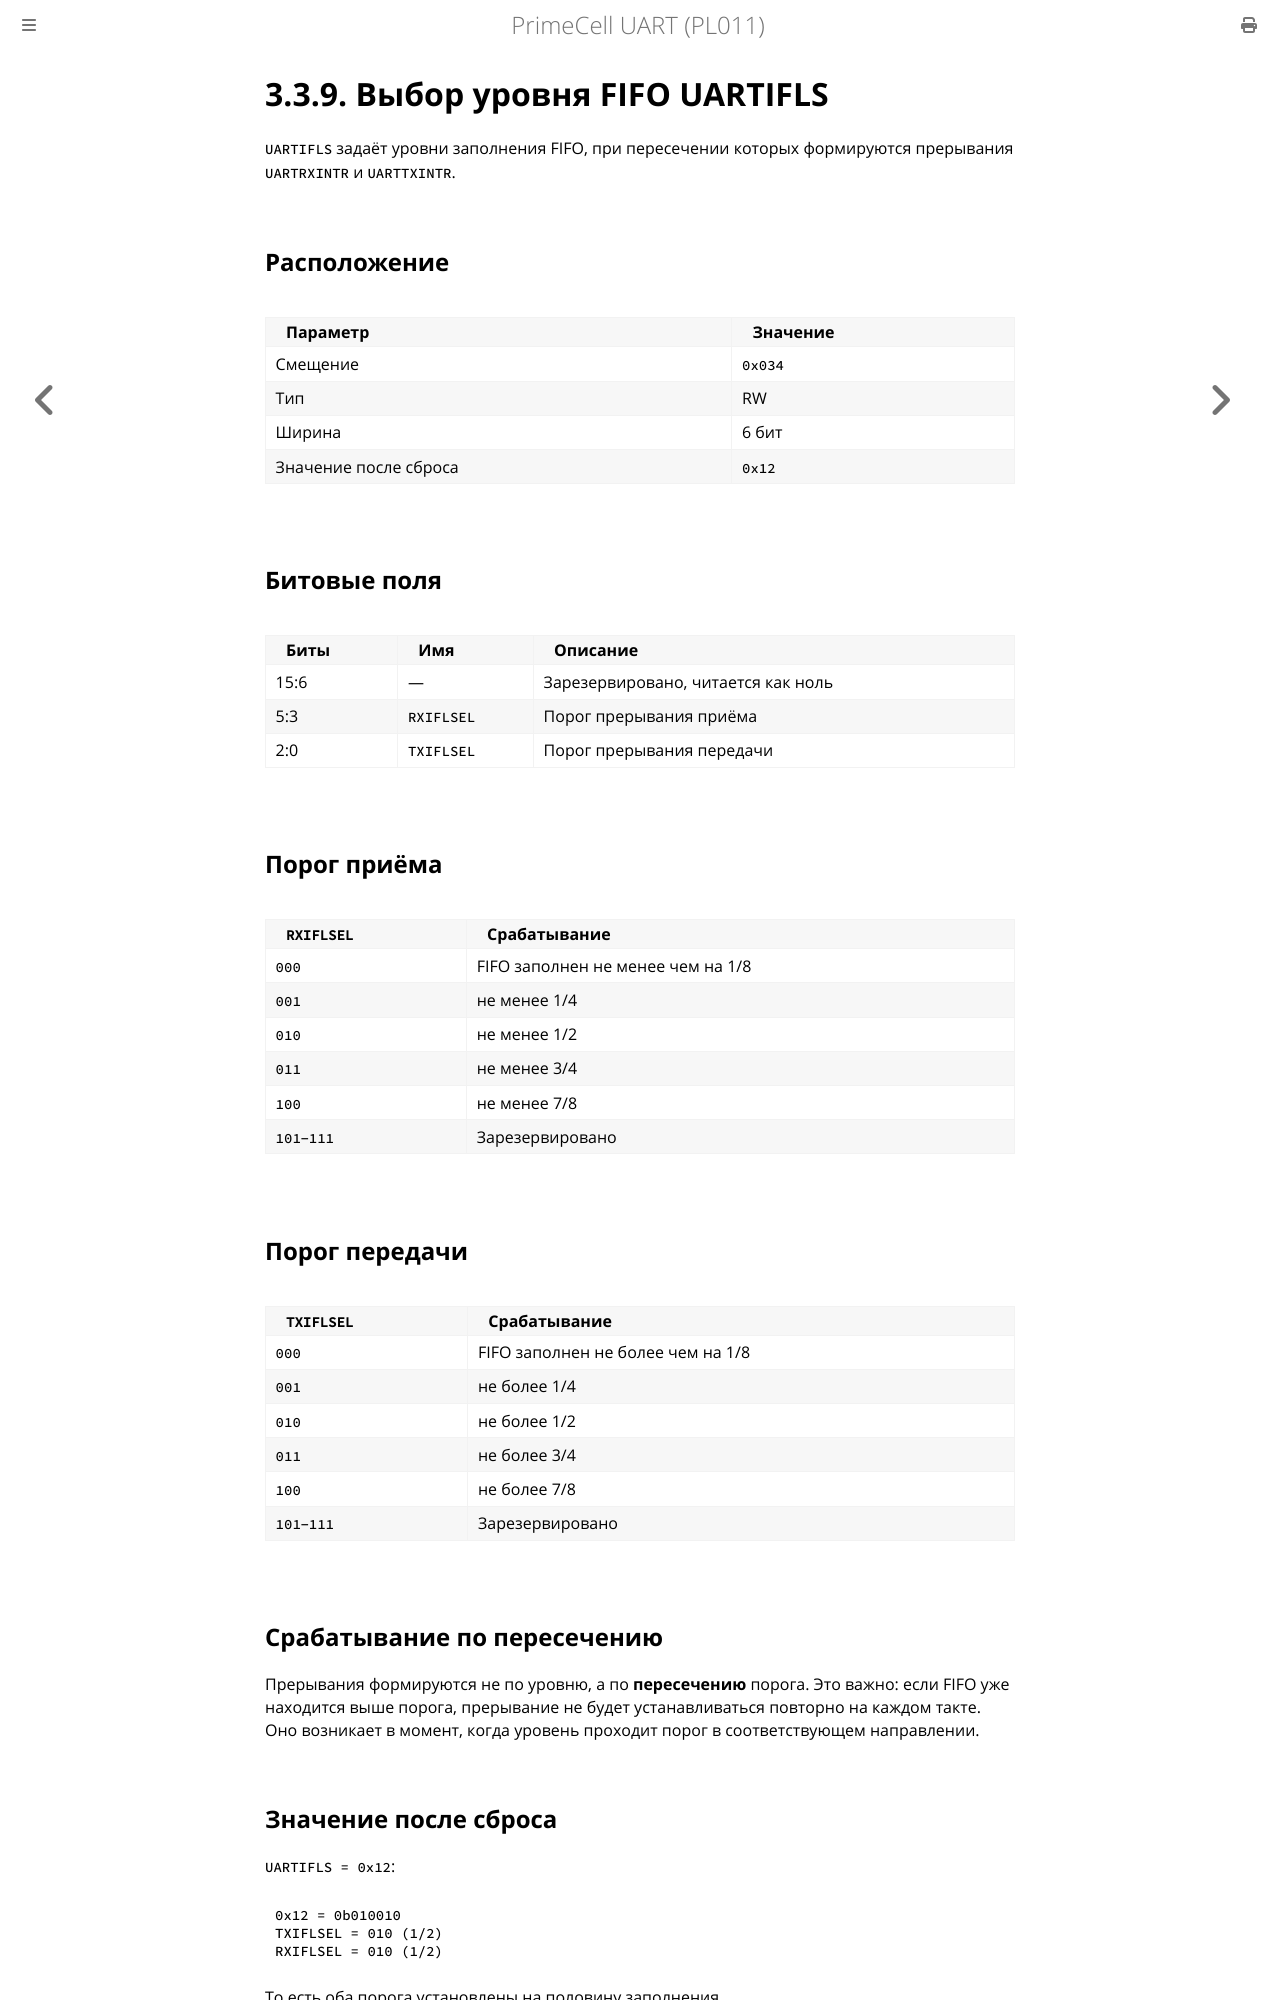

repository: MiCkEyZzZ/pl011 · page: ch03-uartifls.html · generator: mdbook

# 3.3.9. Выбор уровня FIFO UARTIFLS

`UARTIFLS` задаёт уровни заполнения FIFO, при пересечении которых
формируются прерывания `UARTRXINTR` и `UARTTXINTR`.

## Расположение

| Параметр | Значение |
|----------|----------|
| Смещение | `0x034` |
| Тип | RW |
| Ширина | 6 бит |
| Значение после сброса | `0x12` |

## Битовые поля

| Биты | Имя | Описание |
|------|-----|----------|
| 15:6 | — | Зарезервировано, читается как ноль |
| 5:3 | `RXIFLSEL` | Порог прерывания приёма |
| 2:0 | `TXIFLSEL` | Порог прерывания передачи |

## Порог приёма

| `RXIFLSEL` | Срабатывание |
|------------|--------------|
| `000` | FIFO заполнен не менее чем на 1/8 |
| `001` | не менее 1/4 |
| `010` | не менее 1/2 |
| `011` | не менее 3/4 |
| `100` | не менее 7/8 |
| `101`–`111` | Зарезервировано |

## Порог передачи

| `TXIFLSEL` | Срабатывание |
|------------|--------------|
| `000` | FIFO заполнен не более чем на 1/8 |
| `001` | не более 1/4 |
| `010` | не более 1/2 |
| `011` | не более 3/4 |
| `100` | не более 7/8 |
| `101`–`111` | Зарезервировано |

## Срабатывание по пересечению

Прерывания формируются не по уровню, а по **пересечению** порога.
Это важно: если FIFO уже находится выше порога, прерывание не будет
устанавливаться повторно на каждом такте. Оно возникает в момент,
когда уровень проходит порог в соответствующем направлении.

## Значение после сброса

`UARTIFLS = 0x12`:

```text
0x12 = 0b010010
TXIFLSEL = 010 (1/2)
RXIFLSEL = 010 (1/2)
```

То есть оба порога установлены на половину заполнения.
